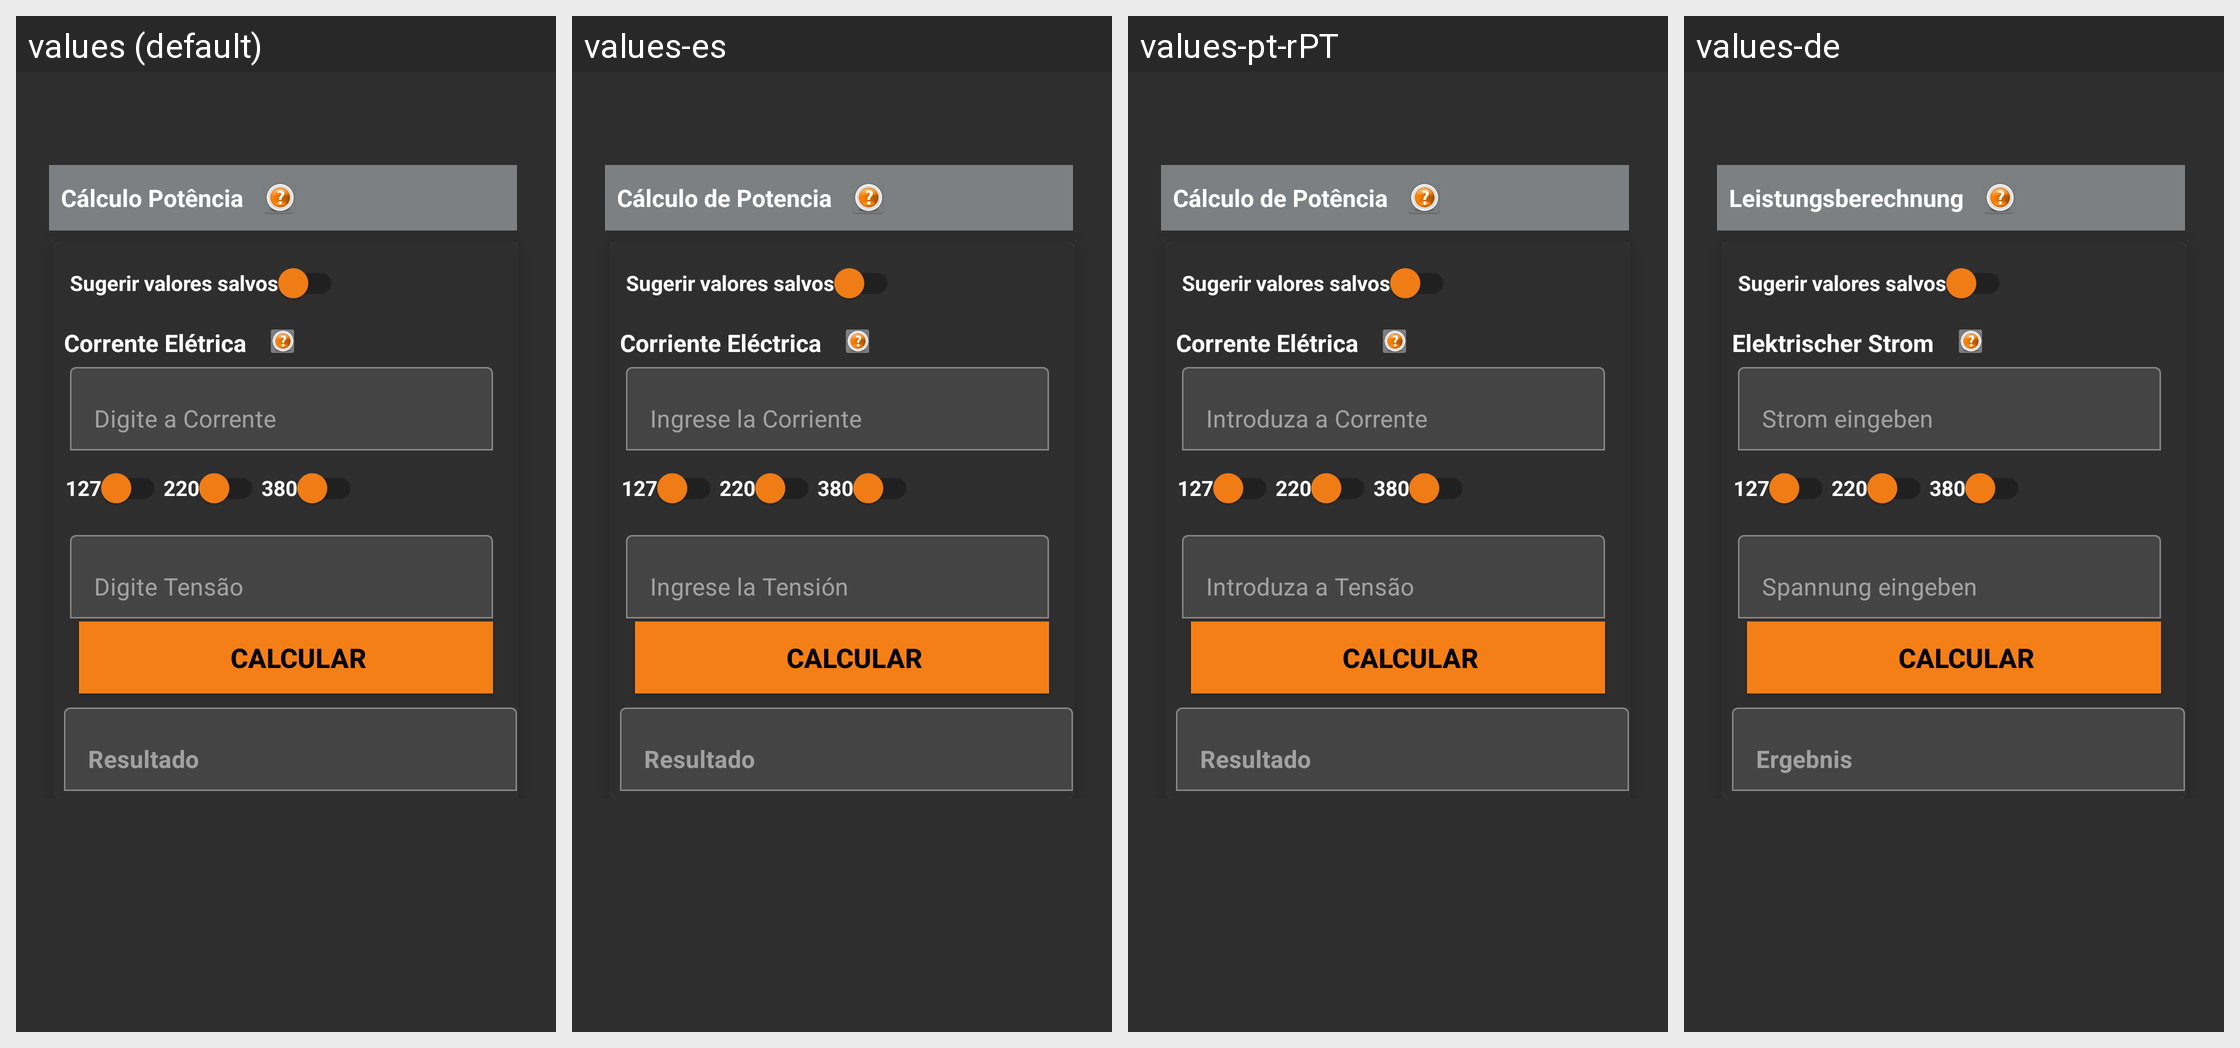

Locale-by-locale string values for the Android screen shown in this grid:
Android screen res/layout/activity_potencia.xml rendered under 4 locales, left to right: values (default), values-es, values-pt-rPT, values-de. Device: Nexus 5 (rendered at 1080×1920; each locale shown at half size, 540×960, under a caption strip naming it); theme Theme.Eletricista.
Other locales in the repository, not shown: values-en, values-es-rES, values-fr, values-pt-rGW, values-ru.
Strings drawn on this screen, with the default value and each locale's value (text and hints the layout hard-codes, and strings that could not be matched under every locale, appear in the picture but are not listed):

txtDadosIniciaisPotencia
  values: Cálculo Potência
  values-es: Cálculo de Potencia
  values-pt-rPT: Cálculo de Potência
  values-de: Leistungsberechnung

swSugerirValores
  values: Sugerir valores salvos
  values-es: Sugerir valores salvos  [not translated; the default value is used]
  values-pt-rPT: Sugerir valores salvos  [not translated; the default value is used]
  values-de: Sugerir valores salvos  [not translated; the default value is used]

txtMenuCorrente
  values: Corrente Elétrica
  values-es: Corriente Eléctrica
  values-pt-rPT: Corrente Elétrica
  values-de: Elektrischer Strom

editHintCorrente
  values: Digite a Corrente
  values-es: Ingrese la Corriente
  values-pt-rPT: Introduza a Corrente
  values-de: Strom eingeben

sw127
  values: 127
  values-es: 127  [not translated; the default value is used]
  values-pt-rPT: 127  [not translated; the default value is used]
  values-de: 127  [not translated; the default value is used]

sw220
  values: 220
  values-es: 220  [not translated; the default value is used]
  values-pt-rPT: 220  [not translated; the default value is used]
  values-de: 220  [not translated; the default value is used]

sw380
  values: 380
  values-es: 380  [not translated; the default value is used]
  values-pt-rPT: 380  [not translated; the default value is used]
  values-de: 380  [not translated; the default value is used]

editHintTensao
  values: Digite Tensão
  values-es: Ingrese la Tensión
  values-pt-rPT: Introduza a Tensão
  values-de: Spannung eingeben

edtHintResultado
  values: Resultado
  values-es: Resultado
  values-pt-rPT: Resultado
  values-de: Ergebnis
